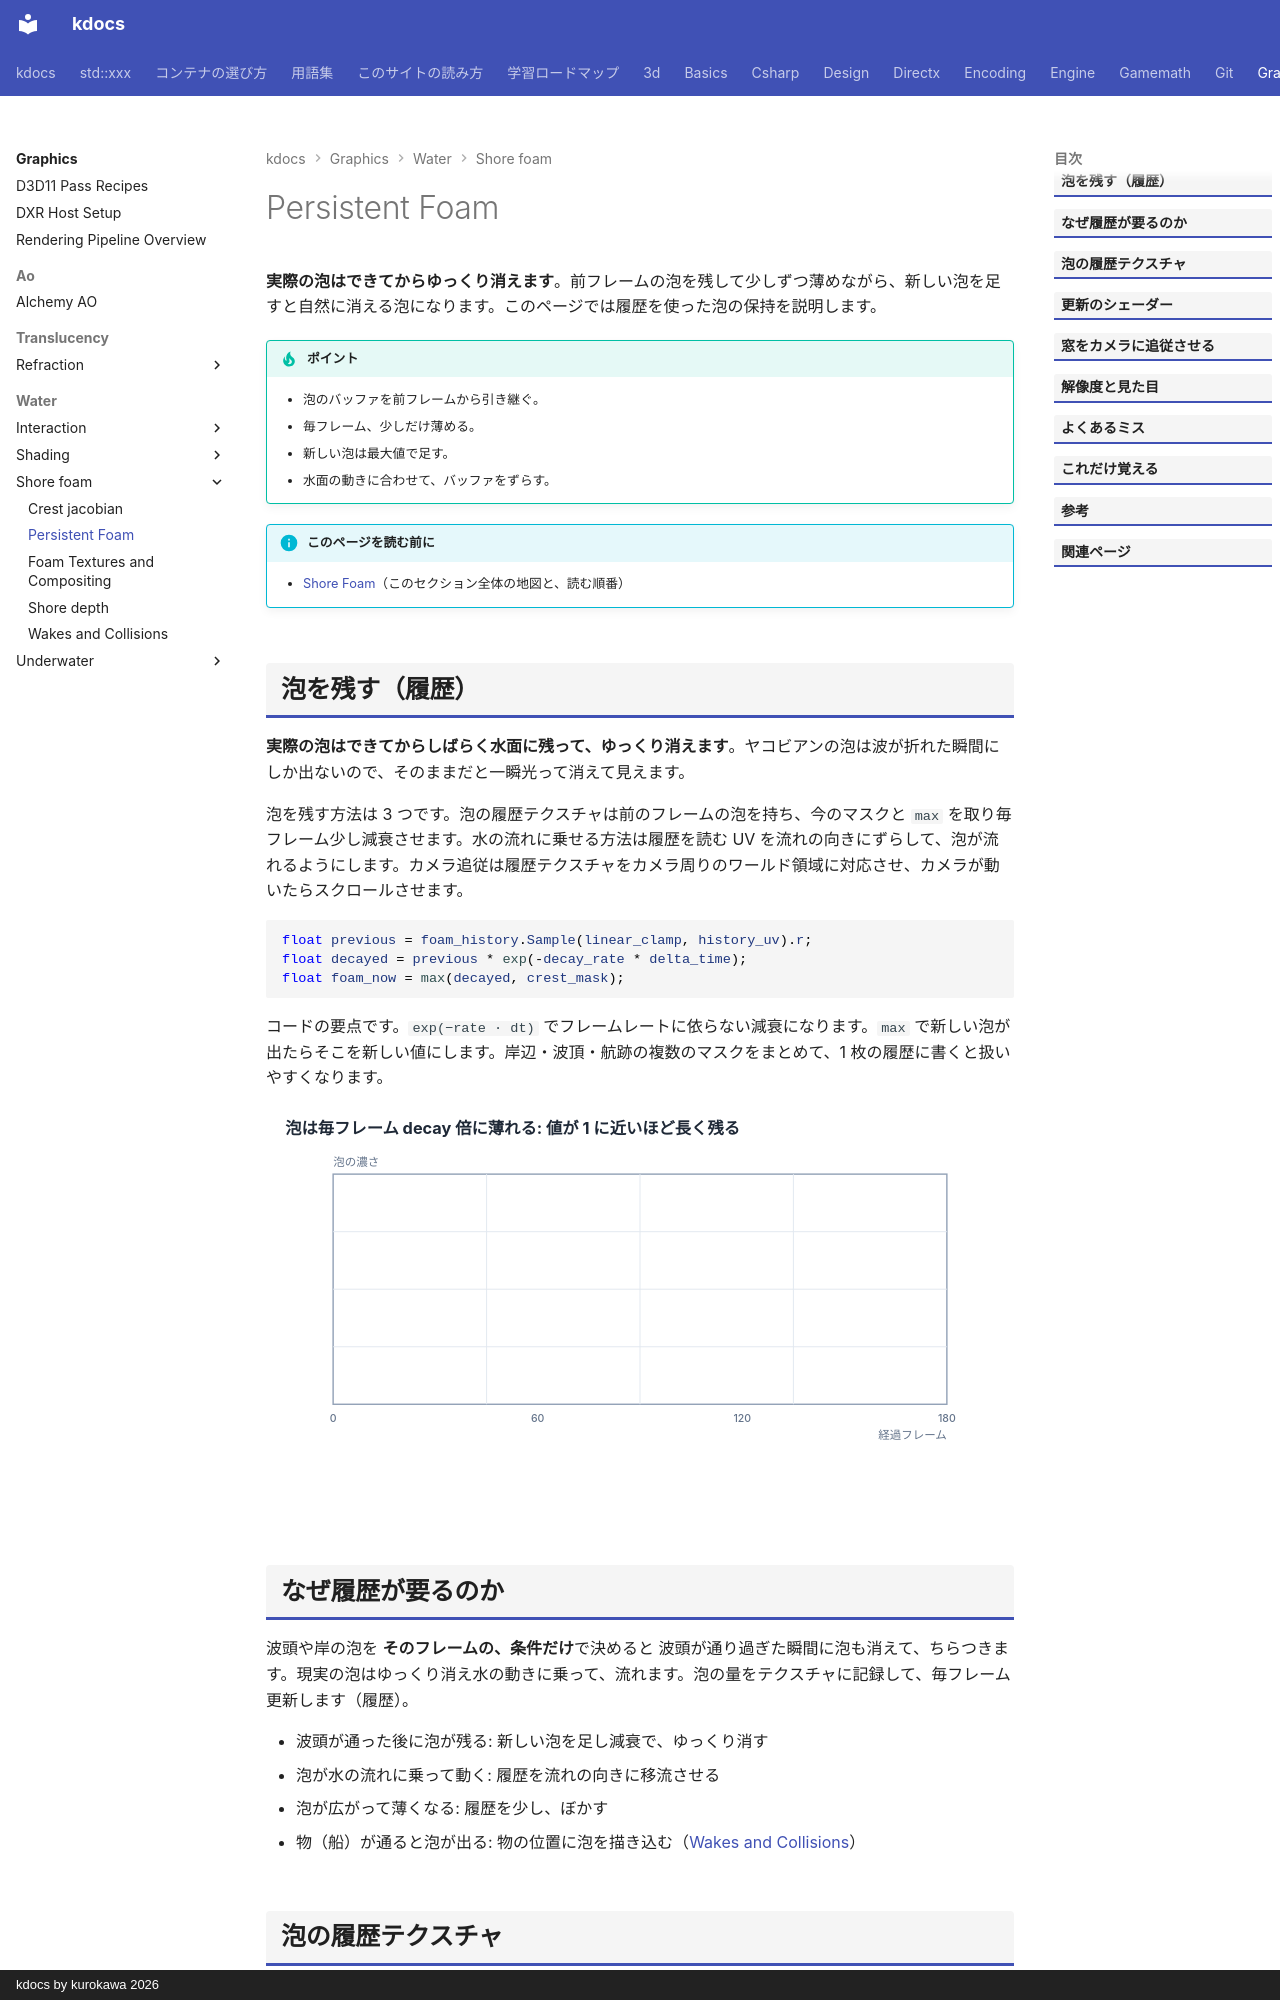

repository: qwzxdf/kdocs · page: graphics/water/shore-foam/foam-history/index.html · generator: mkdocs · copyright: kdocs by kurokawa 2026

---
title: Persistent Foam
tags:
  - 描画
---

# Persistent Foam

<strong>実際の泡はできてからゆっくり消えます</strong>。前フレームの泡を残して少しずつ薄めながら、新しい泡を足すと自然に消える泡になります。このページでは履歴を使った泡の保持を説明します。

!!! tip "ポイント"
    - 泡のバッファを前フレームから引き継ぐ。
    - 毎フレーム、少しだけ薄める。
    - 新しい泡は最大値で足す。
    - 水面の動きに合わせて、バッファをずらす。

!!! info "このページを読む前に"
    - [Shore Foam](index.md)（このセクション全体の地図と、読む順番）
